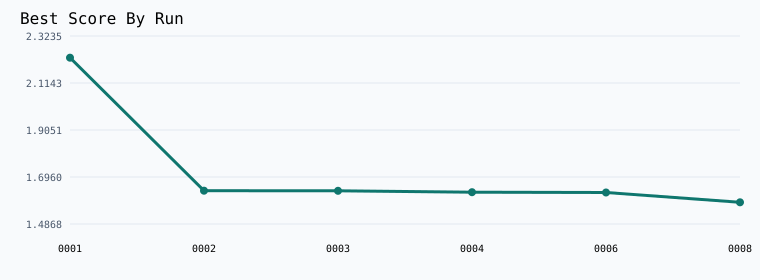

The table this chart was drawn from, first rows:
run_id, score, modified, improved, title
2026_03_23_run_0001, 2.227, False, True, Establish baseline
2026_03_23_run_0002, 1.635, True, True, Single-Microbatch Sync Cleanup
2026_03_23_run_0003, 1.634, True, True, Smaller Batch And Tighter Reserve
2026_03_23_run_0004, 1.628, True, True, Late Quantization-Aware Snap And Longer …
2026_03_23_run_0005, 1.632, True, False, Row-Group Int8 Quantization Alignment
2026_03_23_run_0006, 1.627, True, True, Late-Decoder FP16 Quantization Rescue
2026_03_23_run_0007, 1.64, True, False, Per-Row Outlier Clipping With Denser Lat…
2026_03_23_run_0008, 1.583, True, True, Quant-Aware Late LR Rebalance
